Run: headless pygame with SDL's dummy video driver; simulated clock (each Clock.tick advances the game by its frame time, no real sleeping); random seed 0; keys injected as events and as key.get_pressed() state; no mouse input.
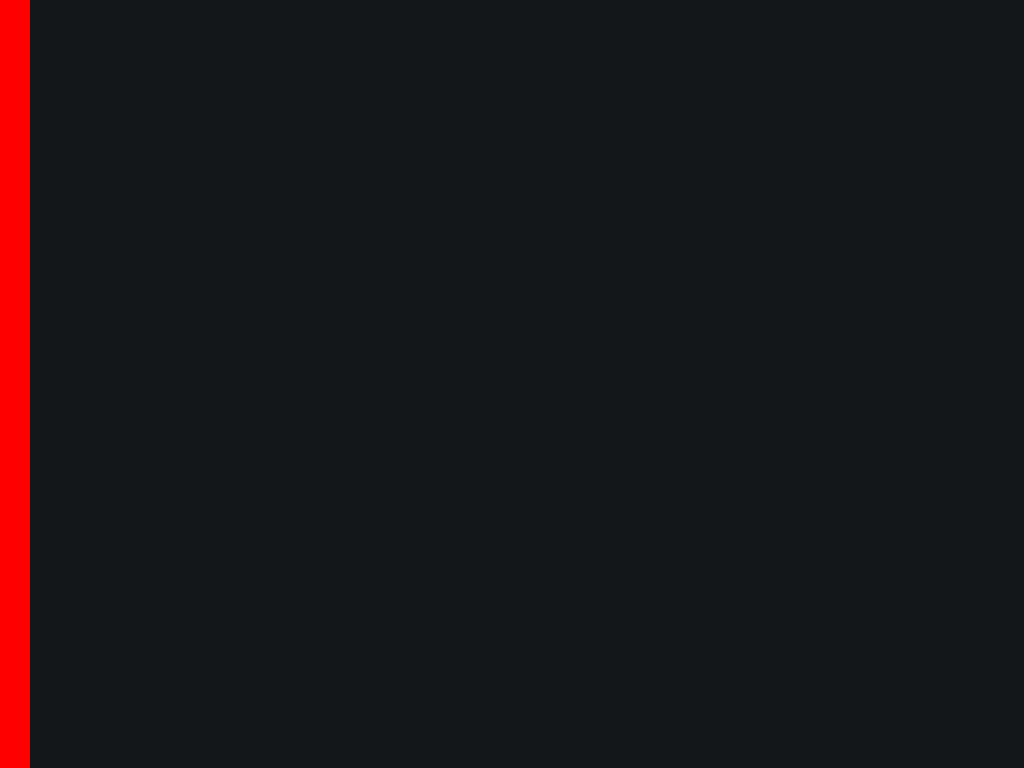
Frame 1 of 4 · flips 1–60 · no input
Frame 2 of 4 · flips 61–180 · tapped SPACE, RETURN · held RIGHT (→), D · screen unchanged from frame 1, image omitted
Frame 3 of 4 · flips 181–300 · held DOWN (↓), S · screen unchanged from frame 2, image omitted
Frame 4 of 4 · flips 301–420 · held LEFT (←), A, UP (↑), W · screen unchanged from frame 3, image omitted

The pygame program that drew these frames:

import pygame
import random
  
# GLOBAL VARIABLES
COLOR = (255, 100, 98)
SURFACE_COLOR = (20, 23, 26)
WIDTH = 0
HEIGHT = 0
  
# Object class
class Sprite(pygame.sprite.Sprite):
    def __init__(self, color, height, width):
        super().__init__()
  
        self.image = pygame.Surface([width, height])
        self.image.fill(SURFACE_COLOR)
        self.image.set_colorkey(COLOR)
  
        pygame.draw.rect(self.image,color,pygame.Rect(0, 0, width, height))
  
        self.rect = self.image.get_rect()
  
  
pygame.init()
  
RED = (255, 0, 0)
WHITE = (255, 255, 255)

  
size = (WIDTH, HEIGHT)
screen = pygame.display.set_mode(size, pygame.FULLSCREEN)
pygame.display.set_caption("Creating Sprite")
  
all_sprites_list = pygame.sprite.Group()



floor = (Sprite(WHITE, 1000, 3000))
floor.rect.x = 0
floor.rect.y = 900


limite_esquerda = (Sprite(RED, 900, 30))
limite_esquerda.rect.x = 0
limite_esquerda.rect.y = 0

limite_direita = (Sprite(RED, 900, 30))
limite_direita.rect.x = 1890
limite_direita.rect.y = 0


"""  
floor = []
x = 1920
y = 900
for i in range(3):
    floor.append(Sprite(WHITE, 1000, 100))
    floor[i].rect.x = x
    floor[i].rect.y = y
    x += 100
    y -= 100


x1 = 900
y1 = 900
for i in range(3):
    floor.append(Sprite(WHITE, 1000, 100))
    floor[i].rect.x = x1
    floor[i].rect.y = y1
    x1 += 100
    y1 -= 100



floor.append(Sprite(WHITE, 1000, 3000))
floor[len(floor)-1].rect.x = 0
floor[len(floor)-1].rect.y = 900



for i in range(len(floor)):  
    all_sprites_list.add(floor[i])
"""  

all_sprites_list.add(floor)
all_sprites_list.add(limite_esquerda)
all_sprites_list.add(limite_direita)
exit = True
clock = pygame.time.Clock()
  
while exit:
    for event in pygame.event.get():
        if event.type == pygame.QUIT:
            exit = False
        
    all_sprites_list.update()
    screen.fill(SURFACE_COLOR)
    all_sprites_list.draw(screen)
    pygame.display.flip()
    clock.tick(60)
  
pygame.quit()
